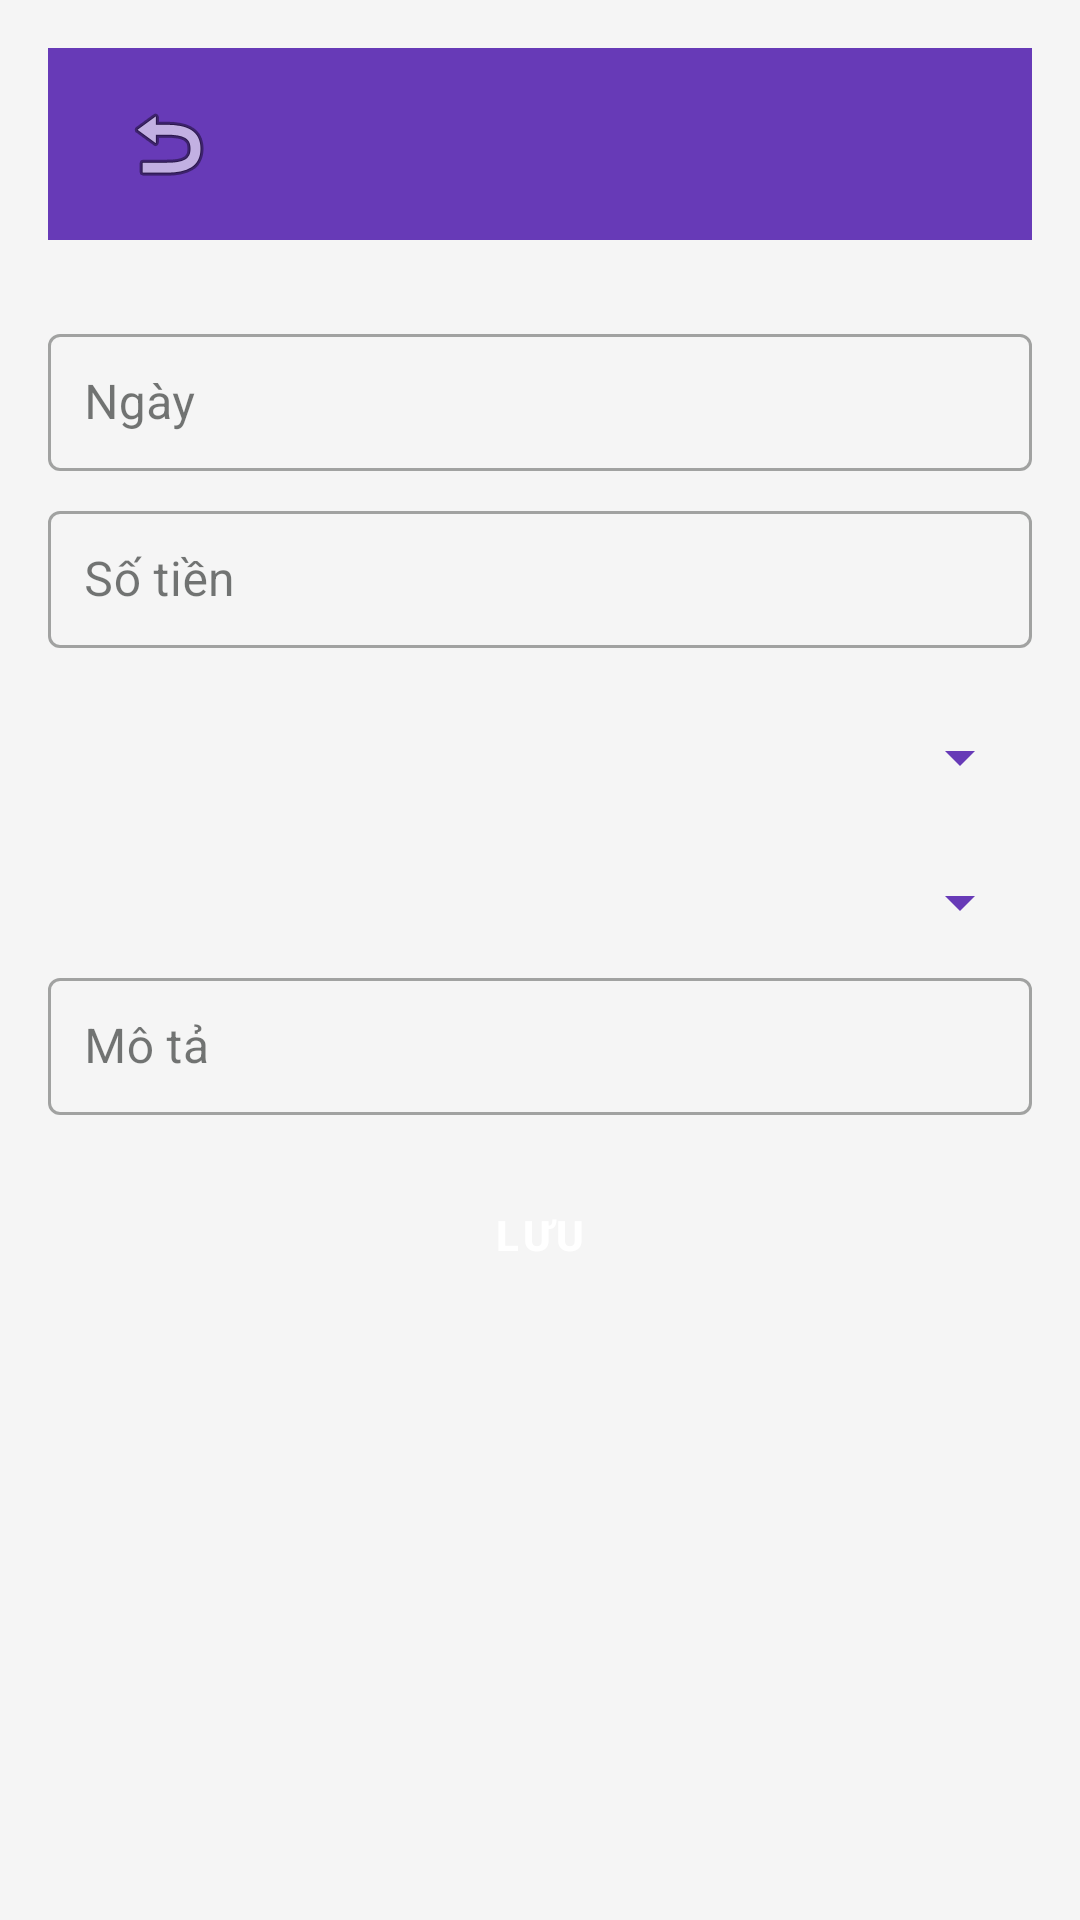

The Android layout XML behind this screen, and the referenced resources:
<!-- AndroidManifest.xml: application theme Theme.N03_QuanLyChiTieu -->
<!-- res/layout/activity_add_expense.xml -->
<?xml version="1.0" encoding="utf-8"?>
<androidx.constraintlayout.widget.ConstraintLayout xmlns:android="http://schemas.android.com/apk/res/android"
    xmlns:app="http://schemas.android.com/apk/res-auto"
    xmlns:tools="http://schemas.android.com/tools"
    android:layout_width="match_parent"
    android:layout_height="match_parent"
    android:padding="16dp"
    android:background="#F5F5F5"
    tools:context=".ui.expense.AddExpenseActivity">

    
    <com.google.android.material.appbar.AppBarLayout
        android:id="@+id/appBarLayout"
        android:layout_width="0dp"
        android:layout_height="wrap_content"
        android:theme="@style/ThemeOverlay.AppCompat.Dark.ActionBar"
        app:layout_constraintTop_toTopOf="parent"
        app:layout_constraintStart_toStartOf="parent"
        app:layout_constraintEnd_toEndOf="parent">

        <androidx.appcompat.widget.Toolbar
            android:id="@+id/toolbar"
            android:layout_width="match_parent"
            android:layout_height="?attr/actionBarSize"
            android:background="#673AB7"
            app:popupTheme="@style/ThemeOverlay.AppCompat.Light">

            <ImageButton
                android:id="@+id/btnBack"
                android:layout_width="wrap_content"
                android:layout_height="wrap_content"
                android:layout_gravity="start"
                android:padding="8dp"
                android:background="?attr/selectableItemBackgroundBorderless"
                android:src="@android:drawable/ic_menu_revert" />

        </androidx.appcompat.widget.Toolbar>
    </com.google.android.material.appbar.AppBarLayout>

    
    <LinearLayout
        android:layout_width="0dp"
        android:layout_height="wrap_content"
        android:orientation="vertical"
        android:paddingTop="8dp"
        app:layout_constraintBottom_toBottomOf="parent"
        app:layout_constraintEnd_toEndOf="parent"
        app:layout_constraintHorizontal_bias="0.0"
        app:layout_constraintStart_toStartOf="parent"
        app:layout_constraintTop_toBottomOf="@id/appBarLayout"
        app:layout_constraintVertical_bias="0.087">

        <com.google.android.material.textfield.TextInputLayout
            android:id="@+id/tilDate"
            style="@style/Widget.MaterialComponents.TextInputLayout.OutlinedBox"
            android:layout_width="match_parent"
            android:layout_height="wrap_content"
            android:hint="Ngày">

            <com.google.android.material.textfield.TextInputEditText
                android:id="@+id/etDate"
                android:layout_width="match_parent"
                android:layout_height="wrap_content"
                android:focusable="false"
                android:padding="12dp" />
        </com.google.android.material.textfield.TextInputLayout>

        <com.google.android.material.textfield.TextInputLayout
            android:id="@+id/tilAmount"
            style="@style/Widget.MaterialComponents.TextInputLayout.OutlinedBox"
            android:layout_width="match_parent"
            android:layout_height="wrap_content"
            android:layout_marginTop="8dp"
            android:hint="Số tiền">

            <com.google.android.material.textfield.TextInputEditText
                android:id="@+id/etAmount"
                android:layout_width="match_parent"
                android:layout_height="wrap_content"
                android:inputType="numberDecimal"
                android:padding="12dp" />
        </com.google.android.material.textfield.TextInputLayout>

        
        <com.google.android.material.textfield.TextInputLayout
            android:id="@+id/tilBudget"
            style="@style/Widget.MaterialComponents.TextInputLayout.OutlinedBox.Dense"
            android:layout_width="match_parent"
            android:layout_height="wrap_content"
            android:layout_marginTop="8dp"
            android:hint="Ngân sách"
            app:errorEnabled="true">

            <Spinner
                android:id="@+id/spinnerBudget"
                android:layout_width="match_parent"
                android:layout_height="wrap_content"
                android:backgroundTint="#673AB7"
                android:padding="12dp" />
        </com.google.android.material.textfield.TextInputLayout>

        <com.google.android.material.textfield.TextInputLayout
            android:id="@+id/tilCategory"
            style="@style/Widget.MaterialComponents.TextInputLayout.OutlinedBox.Dense"
            android:layout_width="match_parent"
            android:layout_height="wrap_content"
            android:layout_marginTop="8dp"
            android:hint="Danh mục"
            app:errorEnabled="true">

            <Spinner
                android:id="@+id/spinnerCategory"
                android:layout_width="match_parent"
                android:layout_height="wrap_content"
                android:backgroundTint="#673AB7"
                android:padding="12dp" />
        </com.google.android.material.textfield.TextInputLayout>

        <com.google.android.material.textfield.TextInputLayout
            android:id="@+id/tilDescription"
            style="@style/Widget.MaterialComponents.TextInputLayout.OutlinedBox"
            android:layout_width="match_parent"
            android:layout_height="wrap_content"
            android:layout_marginTop="8dp"
            android:hint="Mô tả">

            <com.google.android.material.textfield.TextInputEditText
                android:id="@+id/etDescription"
                android:layout_width="match_parent"
                android:layout_height="wrap_content"
                android:padding="12dp" />
        </com.google.android.material.textfield.TextInputLayout>

        <Button
            android:id="@+id/btnSave"
            style="@style/Widget.MaterialComponents.Button"
            android:layout_width="228dp"
            android:layout_height="48dp"
            android:layout_marginTop="16dp"
            android:backgroundTint="#673AB7"
            android:elevation="4dp"
            android:layout_gravity="center"
            android:text="LƯU"
            android:textColor="#FFFFFF"
            android:textStyle="bold" />

    </LinearLayout>
</androidx.constraintlayout.widget.ConstraintLayout>
<!-- resources referenced by this layout -->
<resources>
  <style name="Theme.N03_QuanLyChiTieu" parent="Base.Theme.N03_QuanLyChiTieu" />
  <style name="Base.Theme.N03_QuanLyChiTieu" parent="Theme.Material3.DayNight.NoActionBar">
          
          <item name="colorPrimary">@color/md_theme_light_primary</item>
          <item name="colorOnPrimary">@color/md_theme_light_onPrimary</item>
          <item name="colorPrimaryContainer">@color/md_theme_light_primaryContainer</item>
          <item name="colorOnPrimaryContainer">@color/md_theme_light_onPrimaryContainer</item>
          <item name="colorSecondary">@color/md_theme_light_secondary</item>
          <item name="colorOnSecondary">@color/md_theme_light_onSecondary</item>
          <item name="colorSecondaryContainer">@color/md_theme_light_secondaryContainer</item>
          <item name="colorOnSecondaryContainer">@color/md_theme_light_onSecondaryContainer</item>
          <item name="colorError">@color/md_theme_light_error</item>
          <item name="colorErrorContainer">@color/md_theme_light_errorContainer</item>
          <item name="colorOnError">@color/md_theme_light_onError</item>
          <item name="colorOnErrorContainer">@color/md_theme_light_onErrorContainer</item>
          <item name="android:colorBackground">@color/md_theme_light_background</item>
          <item name="colorOnBackground">@color/md_theme_light_onBackground</item>
          <item name="colorSurface">@color/md_theme_light_surface</item>
          <item name="colorOnSurface">@color/md_theme_light_onSurface</item>
          <item name="colorSurfaceVariant">@color/md_theme_light_surfaceVariant</item>
          <item name="colorOnSurfaceVariant">@color/md_theme_light_onSurfaceVariant</item>
  
          
          <item name="textInputStyle">@style/Widget.Material3.TextInputLayout.OutlinedBox</item>
          <item name="buttonStyle">@style/Widget.Material3.Button</item>
          <item name="cardViewStyle">@style/Widget.Material3.CardView.Elevated</item>
          <item name="android:windowBackground">@color/md_theme_light_background</item>
          <item name="android:statusBarColor">?attr/colorPrimary</item>
      </style>
  <color name="md_theme_light_primary">#006C4C</color>
  <color name="md_theme_light_onPrimary">#FFFFFF</color>
  <color name="md_theme_light_primaryContainer">#89F8C7</color>
  <color name="md_theme_light_onPrimaryContainer">#002114</color>
  <color name="md_theme_light_secondary">#4D6357</color>
  <color name="md_theme_light_onSecondary">#FFFFFF</color>
  <color name="md_theme_light_secondaryContainer">#CFE9D8</color>
  <color name="md_theme_light_onSecondaryContainer">#092016</color>
  <color name="md_theme_light_error">#BA1A1A</color>
  <color name="md_theme_light_errorContainer">#FFDAD6</color>
  <color name="md_theme_light_onError">#FFFFFF</color>
  <color name="md_theme_light_onErrorContainer">#410002</color>
  <color name="md_theme_light_background">#FBFDF9</color>
  <color name="md_theme_light_onBackground">#191C1A</color>
  <color name="md_theme_light_surface">#FBFDF9</color>
  <color name="md_theme_light_onSurface">#191C1A</color>
  <color name="md_theme_light_surfaceVariant">#DBE5DD</color>
  <color name="md_theme_light_onSurfaceVariant">#404943</color>
</resources>
